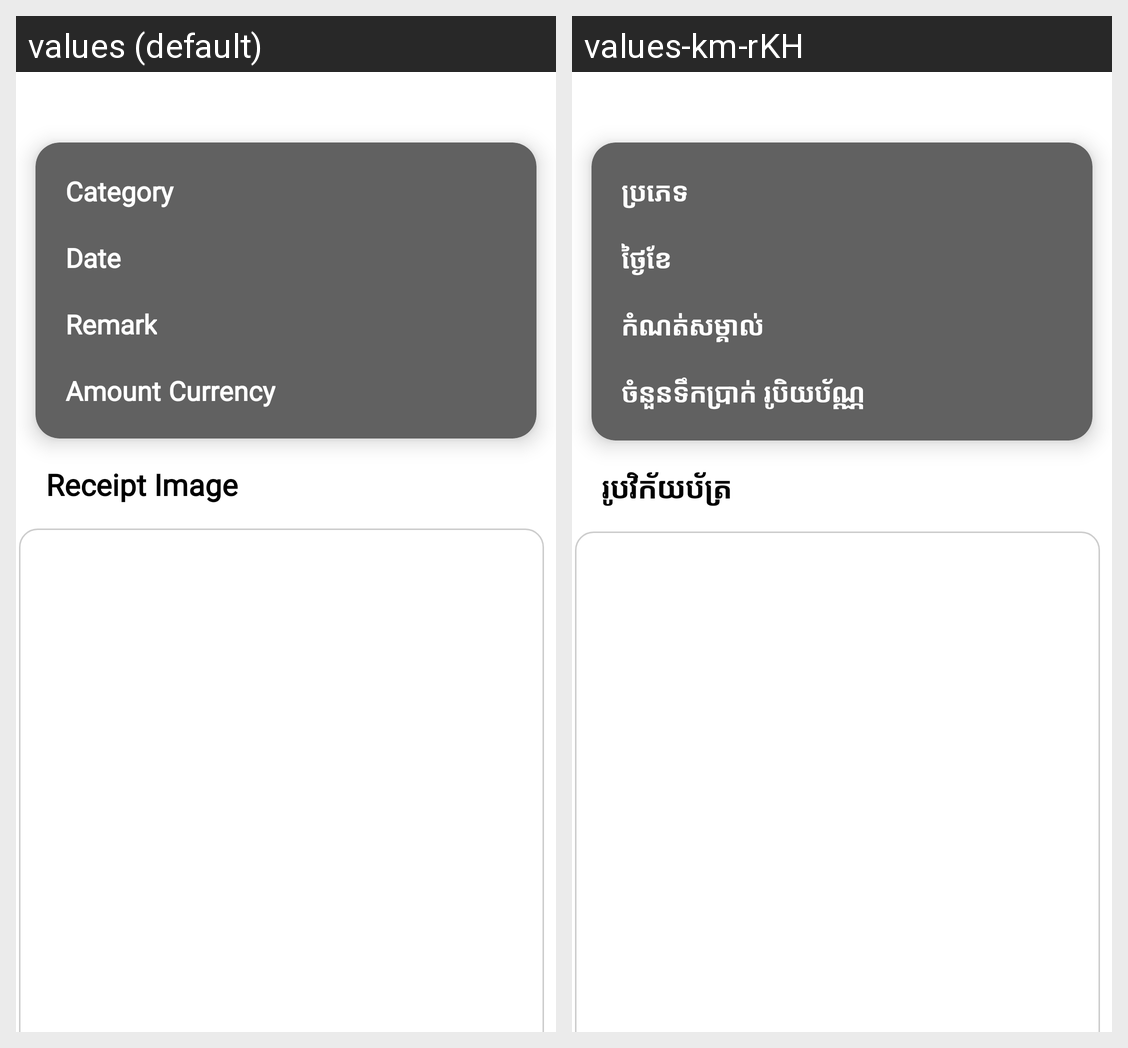

This grid shows one Android layout under two languages. Give, for every string resource on the screen, its name, the default text and each shown locale's text.
Android screen res/layout/activity_detail_expense.xml rendered under 2 locales, left to right: values (default), values-km-rKH. Device: Nexus 5 (rendered at 1080×1920; each locale shown at half size, 540×960, under a caption strip naming it); theme Theme.MyApplication.
Strings drawn on this screen, with the default value and each locale's value (text and hints the layout hard-codes, and strings that could not be matched under every locale, appear in the picture but are not listed):

category
  values: Category
  values-km-rKH: ប្រភេទ

date
  values: Date
  values-km-rKH: ថ្ងៃខែ

remark
  values: Remark
  values-km-rKH: កំណត់សម្គាល់

amount
  values: Amount
  values-km-rKH: ចំនួនទឹកប្រាក់

currency
  values: Currency
  values-km-rKH: រូបិយប័ណ្ណ

receipt_image
  values: Receipt Image
  values-km-rKH: រូបវិក័យប័ត្រ
